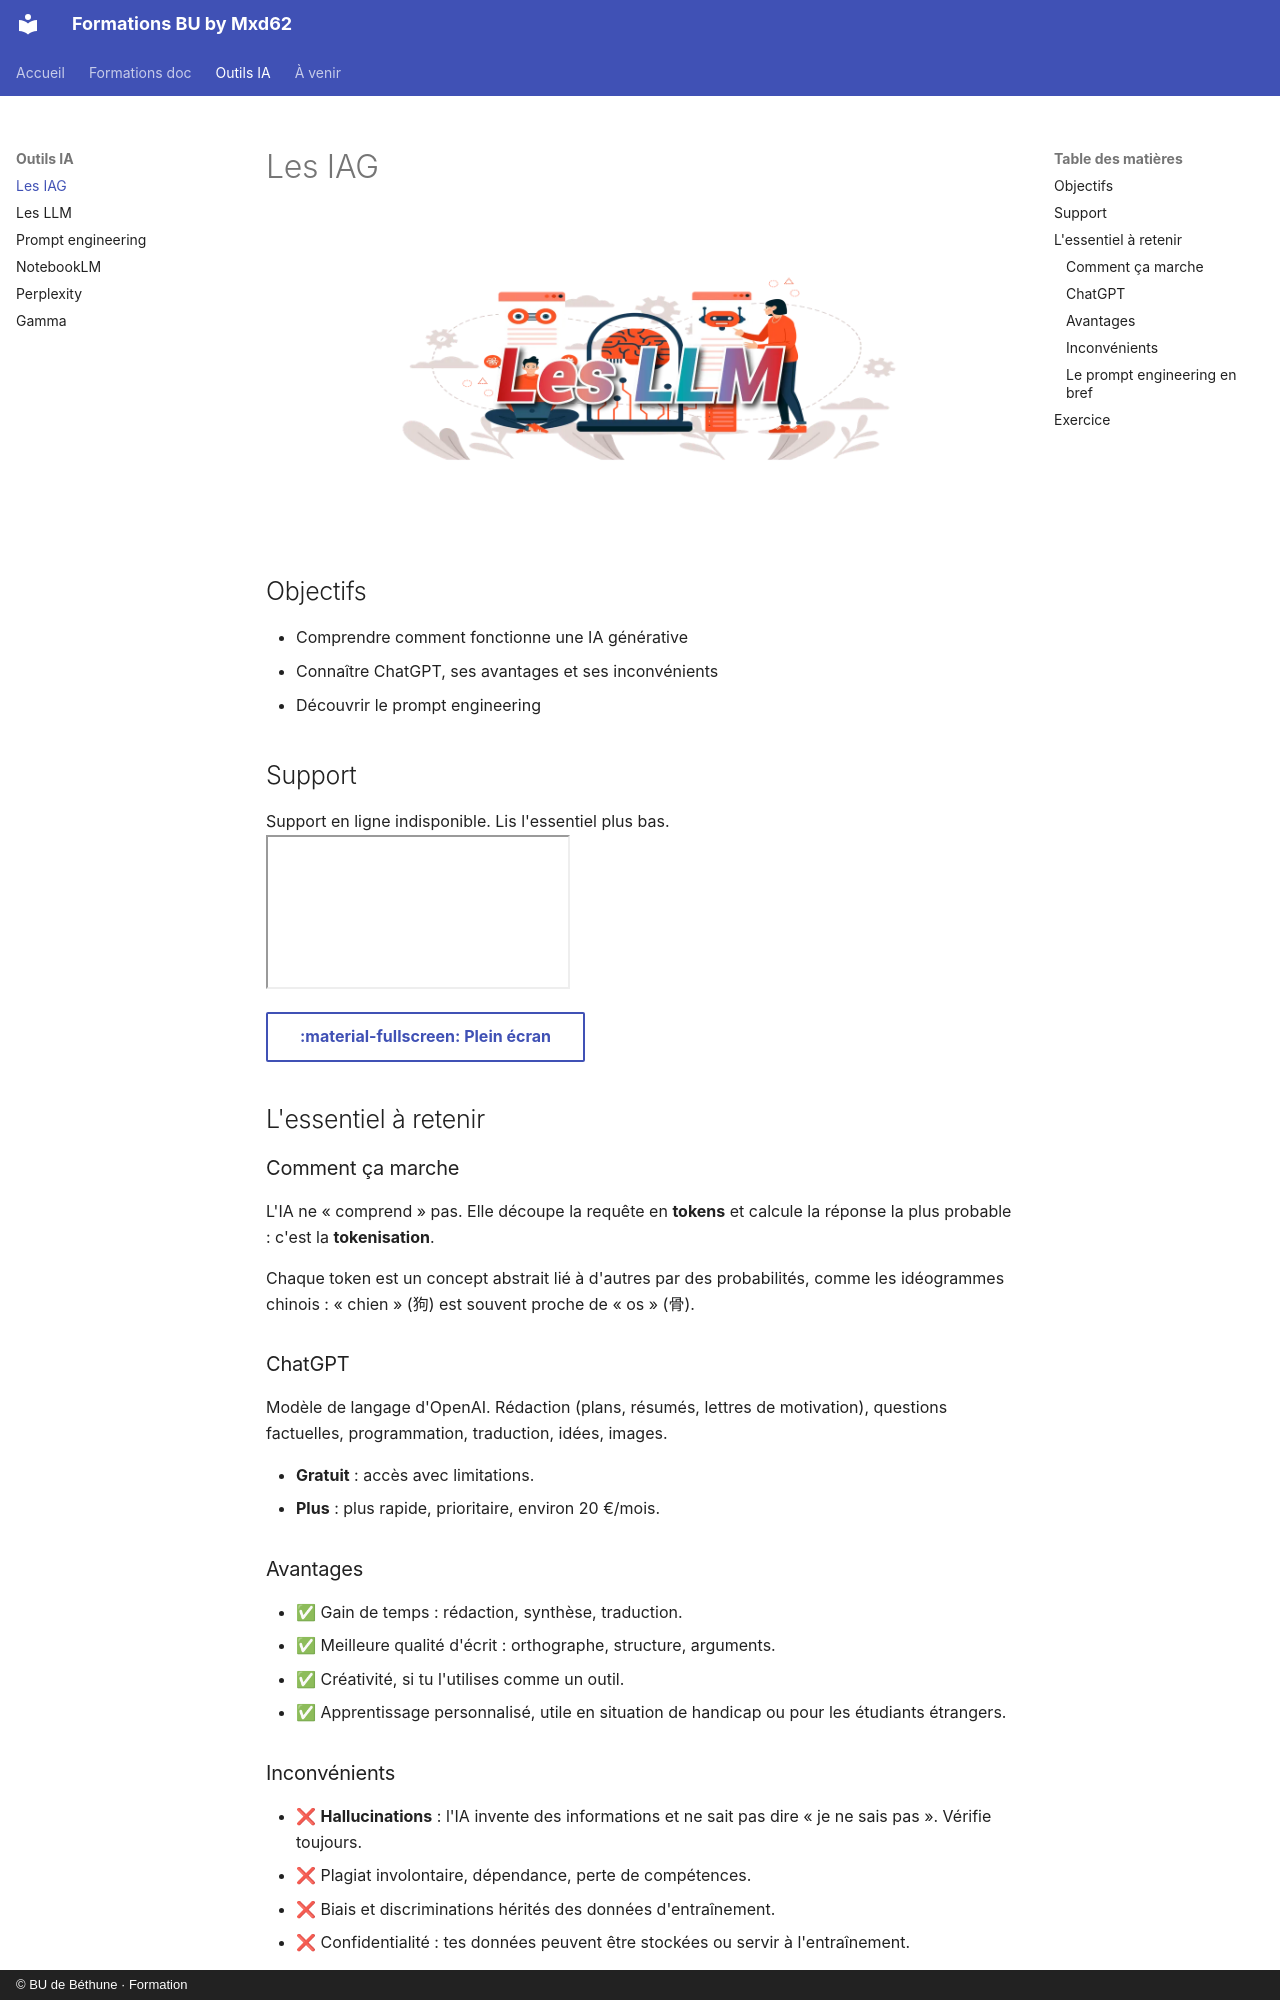

repository: maxmad62/FORMATION_BUA · page: ia/iag.html · generator: mkdocs · copyright: © BU de Béthune · Formation

# Les IAG

![Les IAG](../assets/img/llm.webp){ .banner }

## Objectifs

- Comprendre comment fonctionne une IA générative
- Connaître ChatGPT, ses avantages et ses inconvénients
- Découvrir le prompt engineering

## Support

<div class="embed">
  <div class="fallback">Support en ligne indisponible. Lis l'essentiel plus bas.</div>
  <iframe src="https://docs.google.com/presentation/d/1GtZllGZuiMOy5DtRiuSi9PjUC2KL3y0ZU9Xjt1akQmM/embed" allowfullscreen loading="lazy"></iframe>
</div>

[:material-fullscreen: Plein écran](https://docs.google.com/presentation/d/1GtZllGZuiMOy5DtRiuSi9PjUC2KL3y0ZU9Xjt1akQmM/present){ .md-button target=_blank }

## L'essentiel à retenir

### Comment ça marche

L'IA ne « comprend » pas. Elle découpe la requête en **tokens** et calcule la réponse la plus probable : c'est la **tokenisation**.

Chaque token est un concept abstrait lié à d'autres par des probabilités, comme les idéogrammes chinois : « chien » (狗) est souvent proche de « os » (骨).

### ChatGPT

Modèle de langage d'OpenAI. Rédaction (plans, résumés, lettres de motivation), questions factuelles, programmation, traduction, idées, images.

- **Gratuit** : accès avec limitations.
- **Plus** : plus rapide, prioritaire, environ 20 €/mois.

### Avantages

- ✅ Gain de temps : rédaction, synthèse, traduction.
- ✅ Meilleure qualité d'écrit : orthographe, structure, arguments.
- ✅ Créativité, si tu l'utilises comme un outil.
- ✅ Apprentissage personnalisé, utile en situation de handicap ou pour les étudiants étrangers.

### Inconvénients

- ❌ **Hallucinations** : l'IA invente des informations et ne sait pas dire « je ne sais pas ». Vérifie toujours.
- ❌ Plagiat involontaire, dépendance, perte de compétences.
- ❌ Biais et discriminations hérités des données d'entraînement.
- ❌ Confidentialité : tes données peuvent être stockées ou servir à l'entraînement.
